Dataset: neu_processed (GitHub, CRWJ-WJ/crwj). Classes: crazing, inclusion, pitted surface, rolled-in scale, scratches.

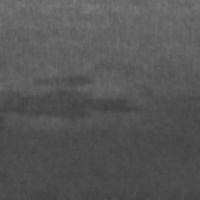
Label: inclusion

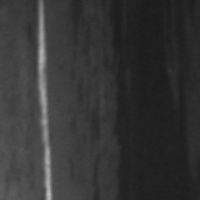
Label: scratches

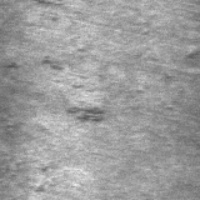
Label: rolled-in scale

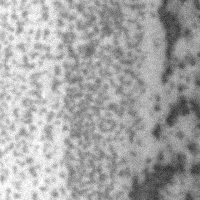
Label: pitted surface

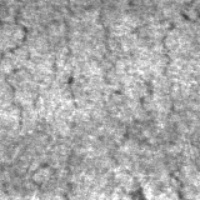
Label: crazing

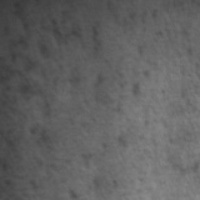
Label: pitted surface
